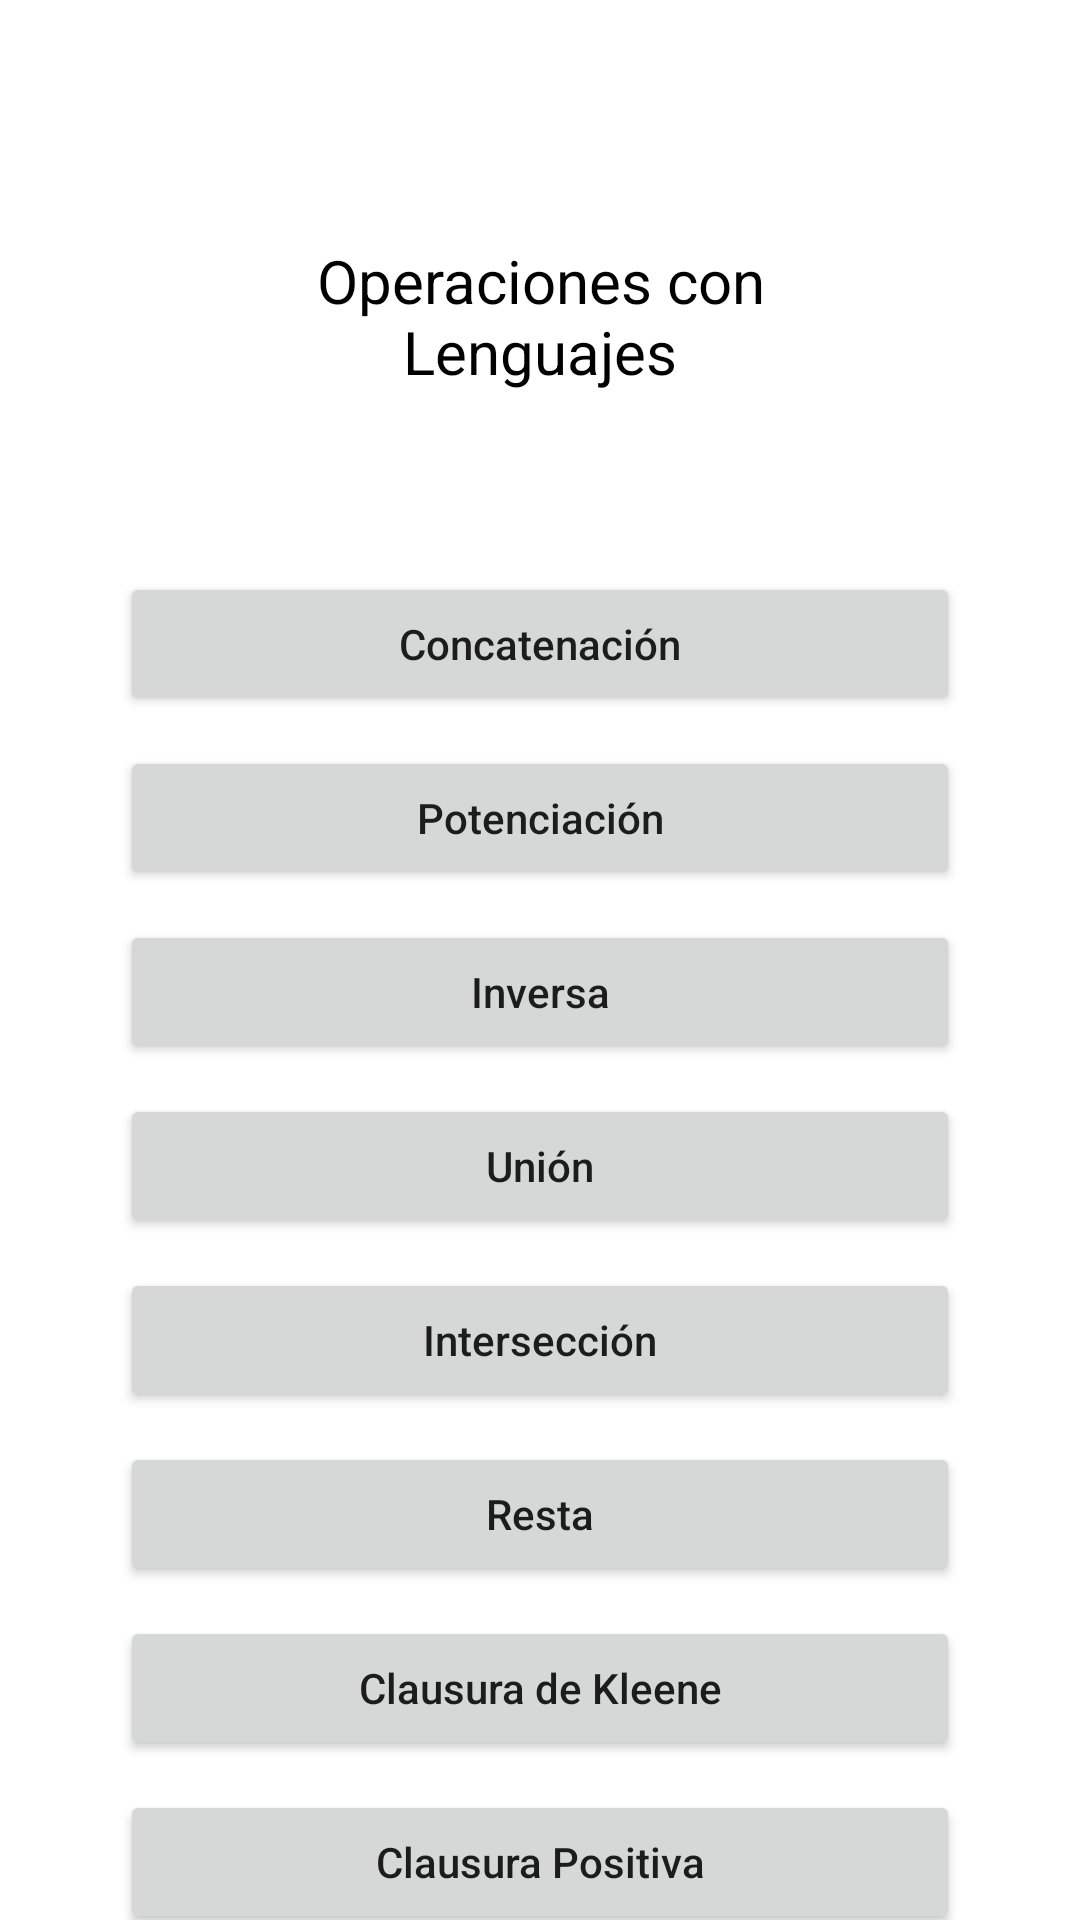

Layout XML and referenced resources for this Android screen:
<!-- AndroidManifest.xml: application theme Theme.CalculadoraLenguasFormales -->
<!-- res/layout/activity_language_menu.xml -->
<?xml version="1.0" encoding="utf-8"?>
<androidx.constraintlayout.widget.ConstraintLayout xmlns:android="http://schemas.android.com/apk/res/android"
    xmlns:app="http://schemas.android.com/apk/res-auto"
    xmlns:tools="http://schemas.android.com/tools"
    android:layout_width="match_parent"
    android:layout_height="match_parent"
    tools:context=".LanguageMenuActivity">

    <TextView
        android:id="@+id/tvTitleLang"
        android:layout_width="match_parent"
        android:layout_height="wrap_content"
        android:layout_marginHorizontal="60dp"
        android:layout_marginTop="80dp"
        android:text="@string/languages_operation"
        android:textAlignment="center"
        android:textColor="@color/black"
        android:textSize="20sp"
        app:layout_constraintEnd_toEndOf="parent"
        app:layout_constraintStart_toStartOf="parent"
        app:layout_constraintTop_toTopOf="parent" />

    <Button
        android:id="@+id/btnConcatenation"
        android:layout_width="match_parent"
        android:layout_height="wrap_content"
        android:layout_marginTop="60dp"
        android:layout_marginHorizontal="40dp"
        android:text="@string/concatenation"
        android:textAllCaps="false"
        app:layout_constraintEnd_toEndOf="parent"
        app:layout_constraintStart_toStartOf="parent"
        app:layout_constraintTop_toBottomOf="@+id/tvTitleLang" />

    <Button
        android:id="@+id/btnEmpowerment"
        android:layout_width="match_parent"
        android:layout_height="wrap_content"
        android:layout_marginTop="10dp"
        android:layout_marginHorizontal="40dp"
        android:text="@string/empowerment"
        android:textAllCaps="false"
        app:layout_constraintEnd_toEndOf="parent"
        app:layout_constraintStart_toStartOf="parent"
        app:layout_constraintTop_toBottomOf="@+id/btnConcatenation" />

    <Button
        android:id="@+id/btnInverse"
        android:layout_width="match_parent"
        android:layout_height="wrap_content"
        android:layout_marginTop="10dp"
        android:layout_marginHorizontal="40dp"
        android:text="@string/inverse"
        android:textAllCaps="false"
        app:layout_constraintEnd_toEndOf="parent"
        app:layout_constraintStart_toStartOf="parent"
        app:layout_constraintTop_toBottomOf="@+id/btnEmpowerment" />

    <Button
        android:id="@+id/btnUnion"
        android:layout_width="match_parent"
        android:layout_height="wrap_content"
        android:layout_marginTop="10dp"
        android:layout_marginHorizontal="40dp"
        android:text="@string/union"
        android:textAllCaps="false"
        app:layout_constraintEnd_toEndOf="parent"
        app:layout_constraintStart_toStartOf="parent"
        app:layout_constraintTop_toBottomOf="@+id/btnInverse" />

    <Button
        android:id="@+id/btnIntersection"
        android:layout_width="match_parent"
        android:layout_height="wrap_content"
        android:layout_marginTop="10dp"
        android:layout_marginHorizontal="40dp"
        android:text="@string/intersection"
        android:textAllCaps="false"
        app:layout_constraintEnd_toEndOf="parent"
        app:layout_constraintStart_toStartOf="parent"
        app:layout_constraintTop_toBottomOf="@+id/btnUnion" />

    <Button
        android:id="@+id/btnSubtraction"
        android:layout_width="match_parent"
        android:layout_height="wrap_content"
        android:layout_marginTop="10dp"
        android:layout_marginHorizontal="40dp"
        android:text="@string/subtraction"
        android:textAllCaps="false"
        app:layout_constraintEnd_toEndOf="parent"
        app:layout_constraintStart_toStartOf="parent"
        app:layout_constraintTop_toBottomOf="@+id/btnIntersection" />

    <Button
        android:id="@+id/btnKleene"
        android:layout_width="match_parent"
        android:layout_height="wrap_content"
        android:layout_marginTop="10dp"
        android:layout_marginHorizontal="40dp"
        android:text="@string/kleene"
        android:textAllCaps="false"
        app:layout_constraintEnd_toEndOf="parent"
        app:layout_constraintStart_toStartOf="parent"
        app:layout_constraintTop_toBottomOf="@+id/btnSubtraction" />

    <Button
        android:id="@+id/btnPositive"
        android:layout_width="match_parent"
        android:layout_height="wrap_content"
        android:layout_marginTop="10dp"
        android:layout_marginHorizontal="40dp"
        android:text="@string/positive"
        android:textAllCaps="false"
        app:layout_constraintEnd_toEndOf="parent"
        app:layout_constraintStart_toStartOf="parent"
        app:layout_constraintTop_toBottomOf="@+id/btnKleene" />

    <TextView
        android:layout_width="match_parent"
        android:layout_height="wrap_content"
        android:layout_marginHorizontal="60dp"
        android:text="@string/copyrights"
        android:textAlignment="center"
        android:textColor="@color/black"
        android:textSize="12sp"
        android:layout_marginBottom="20dp"
        app:layout_constraintEnd_toEndOf="parent"
        app:layout_constraintStart_toStartOf="parent"
        app:layout_constraintBottom_toBottomOf="parent" />

</androidx.constraintlayout.widget.ConstraintLayout>
<!-- resources referenced by this layout -->
<resources>
  <string name="concatenation">Concatenación</string>
  <string name="copyrights">©AndresRangel</string>
  <string name="empowerment">Potenciación</string>
  <string name="intersection">Intersección</string>
  <string name="inverse">Inversa</string>
  <string name="kleene">Clausura de Kleene</string>
  <string name="languages_operation">Operaciones con Lenguajes</string>
  <string name="positive">Clausura Positiva</string>
  <string name="subtraction">Resta</string>
  <string name="union">Unión</string>
  <style name="Theme.CalculadoraLenguasFormales" parent="Theme.MaterialComponents.DayNight.NoActionBar">
          
          <item name="colorPrimary">@color/purple_500</item>
          <item name="colorPrimaryVariant">@color/purple_700</item>
          <item name="colorOnPrimary">@color/white</item>
          
          <item name="colorSecondary">@color/teal_200</item>
          <item name="colorSecondaryVariant">@color/teal_700</item>
          <item name="colorOnSecondary">@color/black</item>
          
          <item name="android:statusBarColor" tools:targetApi="l">?attr/colorPrimaryVariant</item>
          
      </style>
  <!-- not gathered from this repository: default colours our renderer supplied (Android Studio template values) -->
  <color name="purple_500">#FF6200EE</color>
  <color name="purple_700">#FF3700B3</color>
  <color name="teal_200">#FF03DAC5</color>
  <color name="teal_700">#FF018786</color>
  <color name="black">#FF000000</color>
  <color name="white">#FFFFFFFF</color>
</resources>
